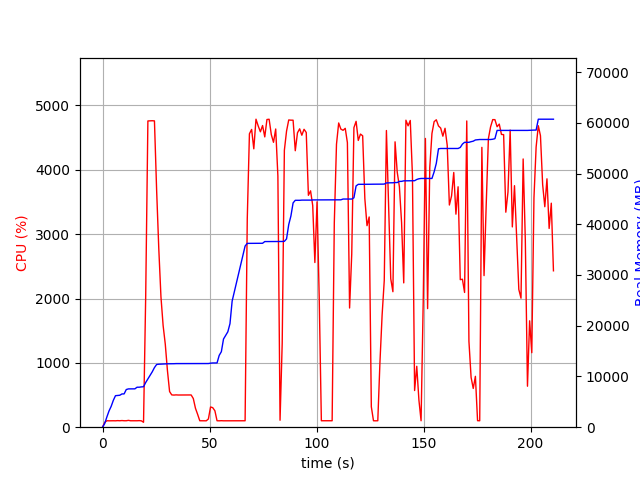

Values plotted in this chart, from the file beside it:
elapsed_time, nproc, cpu, mem_real, mem_virtual
3.4332275390625e-05, 1, 0.0, 7.031, 3186
1.006, 1, 74.5, 719.4, 1688
2.014, 1, 100.2, 2005, 3656
3.022, 1, 99.2, 3197, 5000
4.029, 1, 100.3, 4105, 6786
5.037, 1, 100.2, 5289, 8578
6.044, 1, 99.3, 6211, 10738
7.052, 1, 102.2, 6257, 10738
8.059, 1, 100.3, 6295, 10738
9.066, 1, 103.2, 6555, 10738
10.07, 1, 100.3, 6557, 10750
11.08, 1, 100.3, 7419, 10750
12.09, 1, 106.2, 7549, 10750
13.1, 1, 100.0, 7549, 10750
14.11, 1, 100.0, 7559, 10750
15.12, 1, 100.0, 7559, 10750
16.13, 1, 100.1, 7879, 10750
17.14, 1, 102.0, 7879, 10750
18.15, 1, 99.1, 7945, 10750
19.15, 2, 76.3, 7974, 10792
20.16, 1, 2040, 8810, 14959
21.19, 1, 4760, 9510, 15730
22.21, 1, 4761, 10231, 16532
23.23, 1, 4763, 10915, 17247
24.25, 1, 4761, 11749, 18123
25.27, 1, 3684, 12358, 18744
26.28, 1, 2772, 12412, 18800
27.3, 1, 2025, 12438, 18828
28.3, 1, 1580, 12460, 18828
29.31, 1, 1291, 12496, 18860
30.32, 1, 880.9, 12496, 18860
31.33, 1, 553.8, 12496, 18860
32.34, 1, 502.1, 12510, 18860
33.34, 1, 499.3, 12512, 18860
34.35, 1, 502.2, 12534, 18860
35.36, 1, 500.2, 12534, 18860
36.37, 1, 500.2, 12534, 18860
37.37, 1, 501.3, 12534, 18860
38.38, 1, 500.2, 12540, 18916
39.39, 1, 501.2, 12540, 18916
40.4, 1, 500.2, 12540, 18916
41.4, 1, 501.2, 12540, 18916
42.41, 1, 445.6, 12540, 18916
43.42, 1, 294.0, 12540, 18916
44.43, 1, 200.4, 12540, 18916
45.43, 1, 100.3, 12540, 18916
46.44, 1, 100.2, 12540, 18916
47.45, 1, 101.3, 12540, 18916
48.46, 1, 99.3, 12540, 18916
49.46, 1, 128.1, 12546, 18916
50.47, 1, 314.4, 12616, 19044
51.48, 1, 303.6, 12661, 19045
52.5, 1, 255.5, 12661, 19045
53.5, 1, 100.3, 12661, 19045
54.51, 1, 99.2, 14153, 21765
55.52, 1, 101.3, 14881, 21765
56.53, 1, 99.3, 17379, 27077
57.53, 1, 99.3, 18087, 27097
58.54, 1, 100.1, 18799, 27321
59.55, 1, 100.2, 20411, 33465
... 149 more rows
